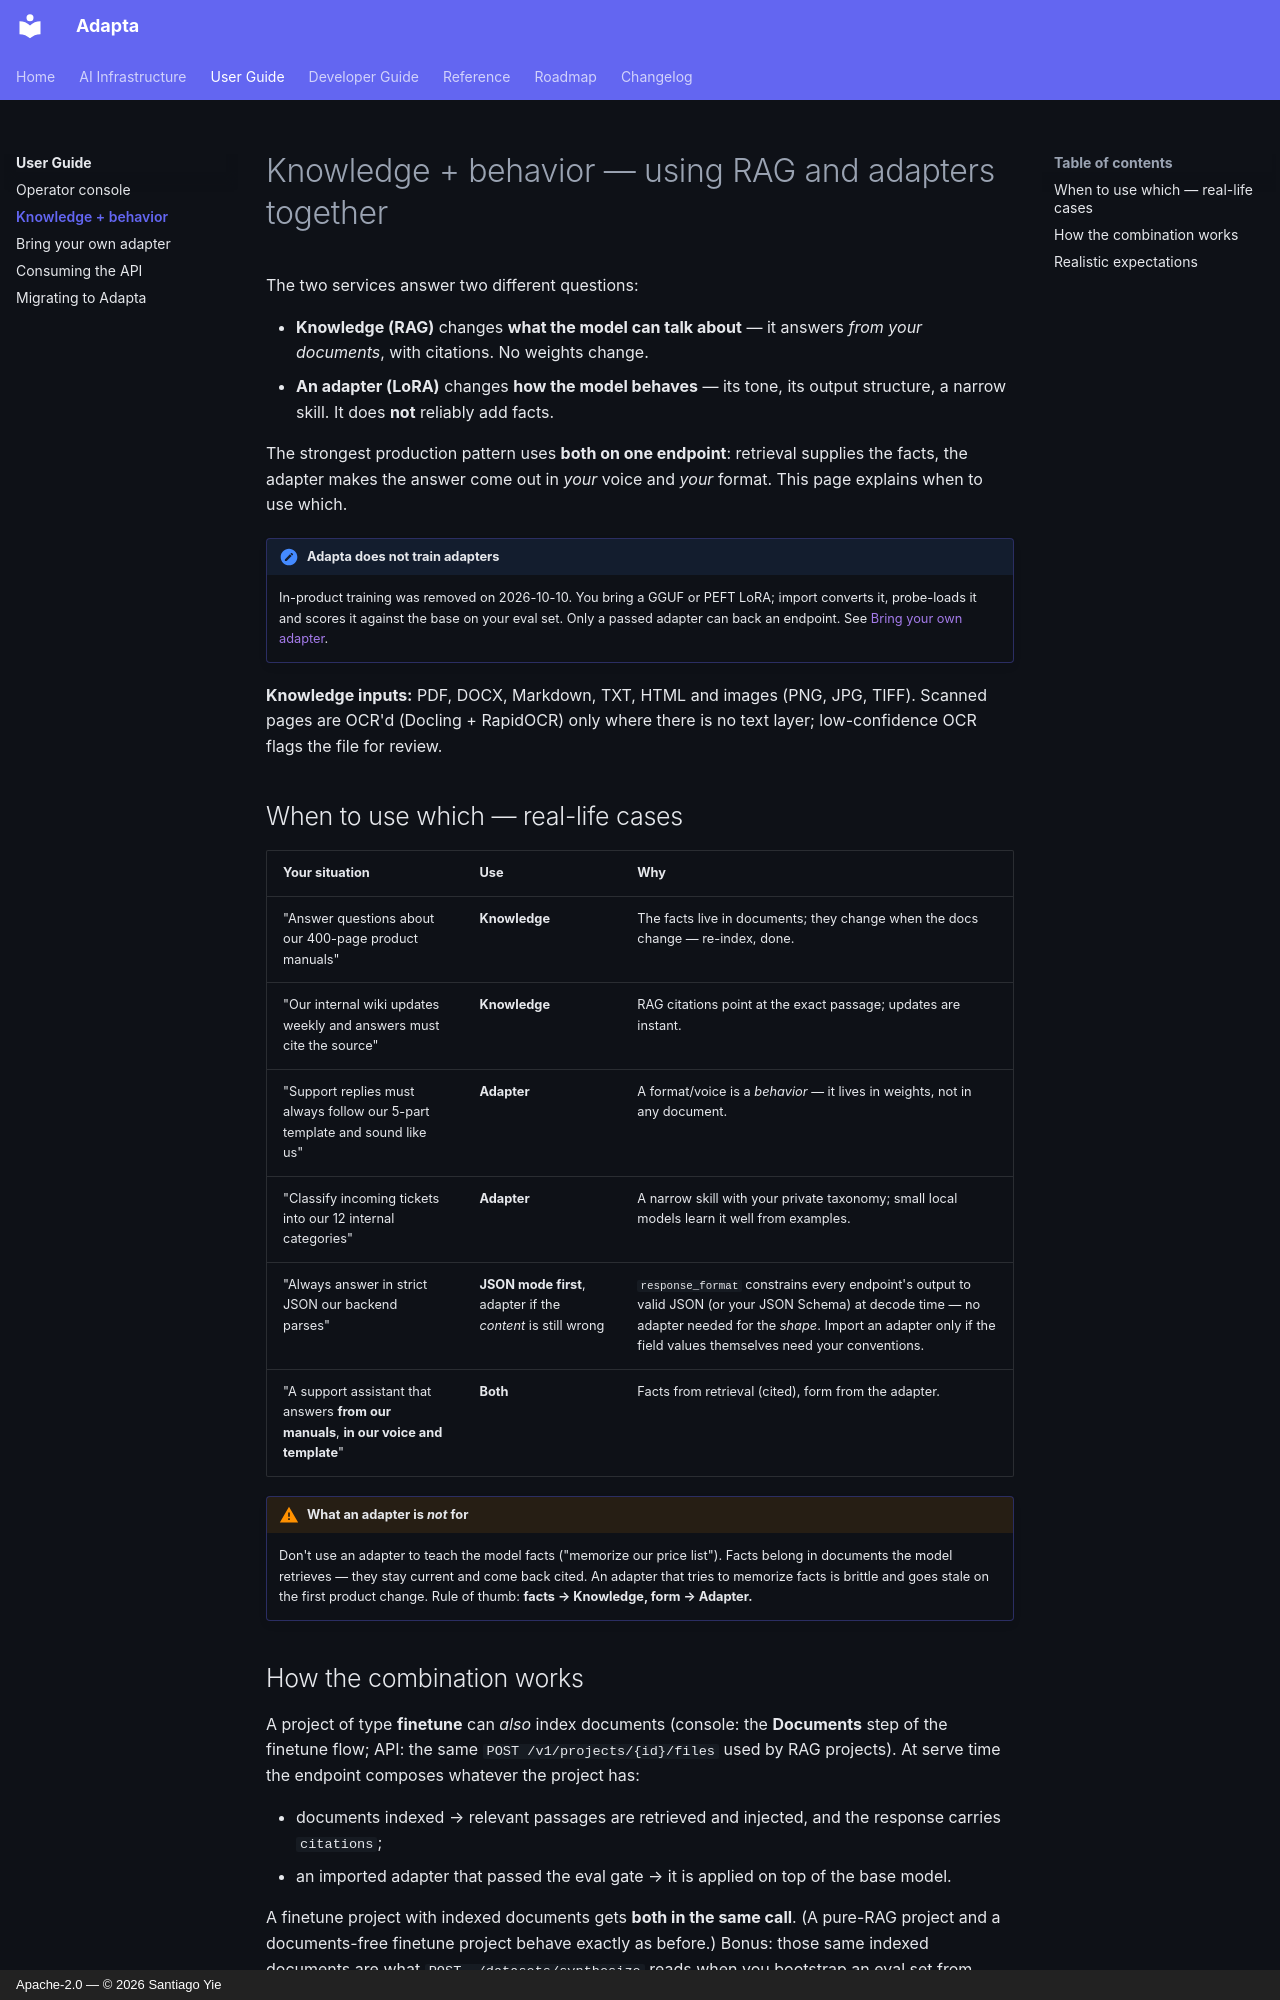

repository: yielab/adapta · page: user-guide/knowledge-and-behavior/index.html · generator: mkdocs · copyright: Apache-2.0 — © 2026 Santiago Yie

# Knowledge + behavior — using RAG and adapters together

The two services answer two different questions:

- **Knowledge (RAG)** changes **what the model can talk about** — it answers
  *from your documents*, with citations. No weights change.
- **An adapter (LoRA)** changes **how the model behaves** — its tone, its
  output structure, a narrow skill. It does **not** reliably add facts.

The strongest production pattern uses **both on one endpoint**: retrieval
supplies the facts, the adapter makes the answer come out in *your* voice and
*your* format. This page explains when to use which.

!!! note "Adapta does not train adapters"
    In-product training was removed on 2026-10-10. You bring a GGUF or PEFT LoRA;
    import converts it, probe-loads it and scores it against the base on your eval
    set. Only a passed adapter can back an endpoint. See
    [Bring your own adapter](bring-your-own-adapter.md).

**Knowledge inputs:** PDF, DOCX, Markdown, TXT, HTML and images (PNG, JPG, TIFF). Scanned
pages are OCR'd (Docling + RapidOCR) only where there is no text layer; low-confidence OCR
flags the file for review.

## When to use which — real-life cases

| Your situation | Use | Why |
|---|---|---|
| "Answer questions about our 400-page product manuals" | **Knowledge** | The facts live in documents; they change when the docs change — re-index, done. |
| "Our internal wiki updates weekly and answers must cite the source" | **Knowledge** | RAG citations point at the exact passage; updates are instant. |
| "Support replies must always follow our 5-part template and sound like us" | **Adapter** | A format/voice is a *behavior* — it lives in weights, not in any document. |
| "Classify incoming tickets into our 12 internal categories" | **Adapter** | A narrow skill with your private taxonomy; small local models learn it well from examples. |
| "Always answer in strict JSON our backend parses" | **JSON mode first**, adapter if the *content* is still wrong | `response_format` constrains every endpoint's output to valid JSON (or your JSON Schema) at decode time — no adapter needed for the *shape*. Import an adapter only if the field values themselves need your conventions. |
| "A support assistant that answers **from our manuals**, **in our voice and template**" | **Both** | Facts from retrieval (cited), form from the adapter. |

!!! warning "What an adapter is *not* for"
    Don't use an adapter to teach the model facts ("memorize our price list").
    Facts belong in documents the model retrieves — they stay current and come
    back cited. An adapter that tries to memorize facts is brittle and goes
    stale on the first product change. Rule of thumb: **facts → Knowledge,
    form → Adapter.**
